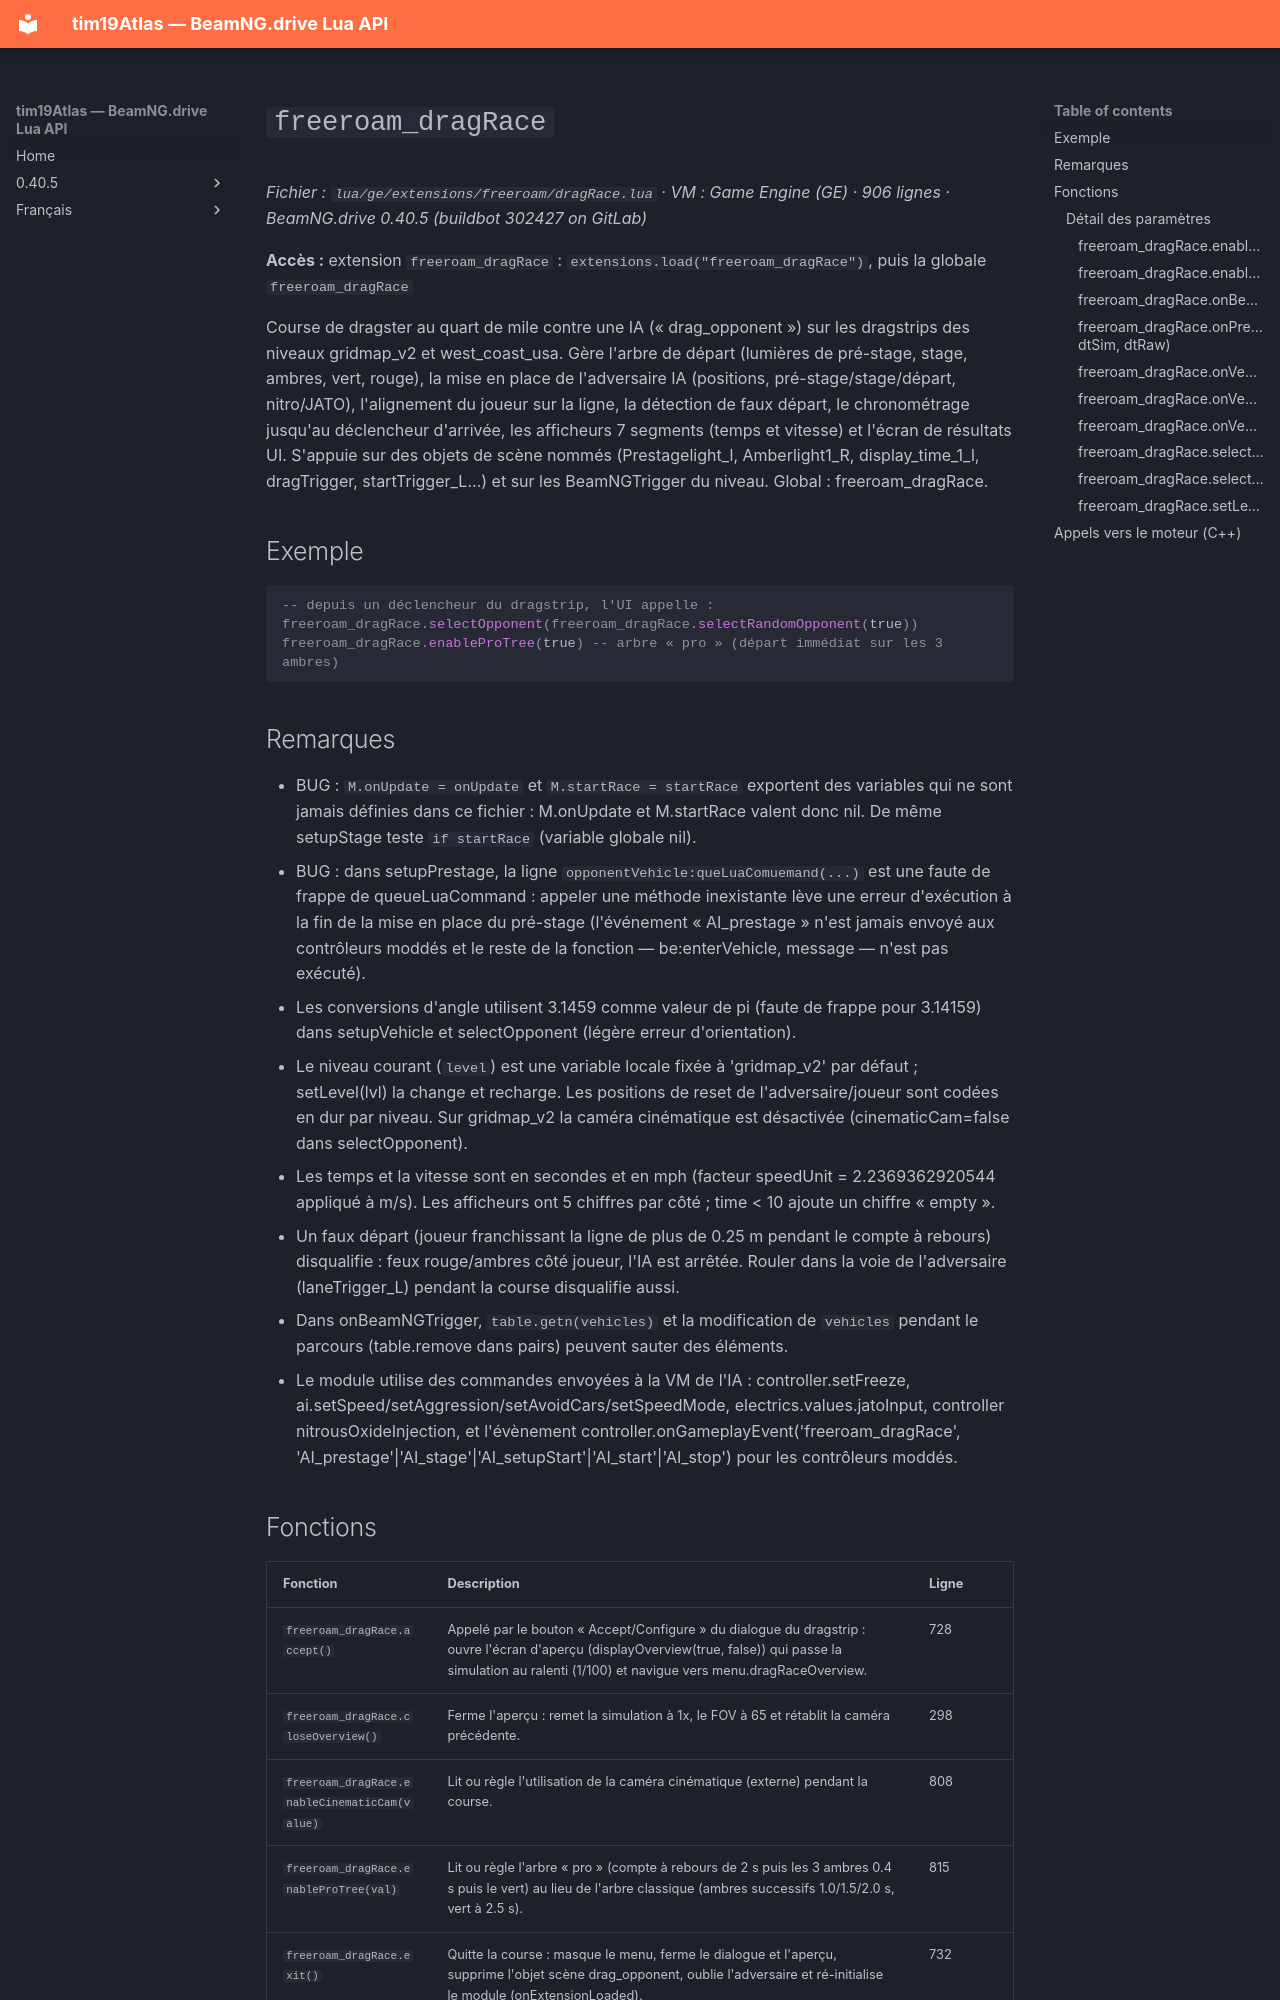

repository: Tim0219800/beamng-lua-atlas · page: fr/0.40.5/ge/extensions/freeroam/dragRace.html · generator: mkdocs

# `freeroam_dragRace`

*Fichier : `lua/ge/extensions/freeroam/dragRace.lua` · VM : Game Engine (GE) · 906 lignes · BeamNG.drive 0.40.5 (buildbot 302427 on GitLab)*

**Accès :** extension `freeroam_dragRace` : `extensions.load("freeroam_dragRace")`, puis la globale `freeroam_dragRace`

Course de dragster au quart de mile contre une IA (« drag_opponent ») sur les dragstrips des niveaux gridmap_v2 et west_coast_usa. Gère l'arbre de départ (lumières de pré-stage, stage, ambres, vert, rouge), la mise en place de l'adversaire IA (positions, pré-stage/stage/départ, nitro/JATO), l'alignement du joueur sur la ligne, la détection de faux départ, le chronométrage jusqu'au déclencheur d'arrivée, les afficheurs 7 segments (temps et vitesse) et l'écran de résultats UI. S'appuie sur des objets de scène nommés (Prestagelight_l, Amberlight1_R, display_time_1_l, dragTrigger, startTrigger_L…) et sur les BeamNGTrigger du niveau. Global : freeroam_dragRace.

## Exemple

```lua
-- depuis un déclencheur du dragstrip, l'UI appelle :
freeroam_dragRace.selectOpponent(freeroam_dragRace.selectRandomOpponent(true))
freeroam_dragRace.enableProTree(true) -- arbre « pro » (départ immédiat sur les 3 ambres)
```

## Remarques

- BUG : `M.onUpdate = onUpdate` et `M.startRace = startRace` exportent des variables qui ne sont jamais définies dans ce fichier : M.onUpdate et M.startRace valent donc nil. De même setupStage teste `if startRace` (variable globale nil).
- BUG : dans setupPrestage, la ligne `opponentVehicle:queLuaComuemand(...)` est une faute de frappe de queueLuaCommand : appeler une méthode inexistante lève une erreur d'exécution à la fin de la mise en place du pré-stage (l'événement « AI_prestage » n'est jamais envoyé aux contrôleurs moddés et le reste de la fonction — be:enterVehicle, message — n'est pas exécuté).
- Les conversions d'angle utilisent 3.1459 comme valeur de pi (faute de frappe pour 3.14159) dans setupVehicle et selectOpponent (légère erreur d'orientation).
- Le niveau courant (`level`) est une variable locale fixée à 'gridmap_v2' par défaut ; setLevel(lvl) la change et recharge. Les positions de reset de l'adversaire/joueur sont codées en dur par niveau. Sur gridmap_v2 la caméra cinématique est désactivée (cinematicCam=false dans selectOpponent).
- Les temps et la vitesse sont en secondes et en mph (facteur speedUnit = 2.2369362920544 appliqué à m/s). Les afficheurs ont 5 chiffres par côté ; time < 10 ajoute un chiffre « empty ».
- Un faux départ (joueur franchissant la ligne de plus de 0.25 m pendant le compte à rebours) disqualifie : feux rouge/ambres côté joueur, l'IA est arrêtée. Rouler dans la voie de l'adversaire (laneTrigger_L) pendant la course disqualifie aussi.
- Dans onBeamNGTrigger, `table.getn(vehicles)` et la modification de `vehicles` pendant le parcours (table.remove dans pairs) peuvent sauter des éléments.
- Le module utilise des commandes envoyées à la VM de l'IA : controller.setFreeze, ai.setSpeed/setAggression/setAvoidCars/setSpeedMode, electrics.values.jatoInput, controller nitrousOxideInjection, et l'évènement controller.onGameplayEvent('freeroam_dragRace', 'AI_prestage'|'AI_stage'|'AI_setupStart'|'AI_start'|'AI_stop') pour les contrôleurs moddés.
